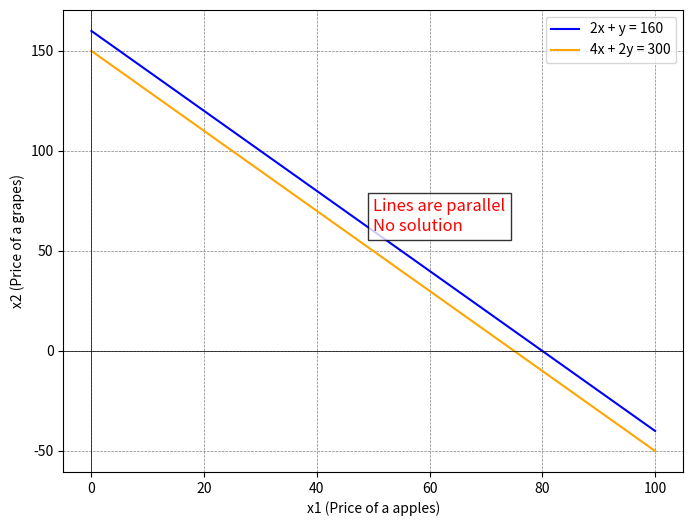

Write the Python code that produced this figure.
import numpy as np
import matplotlib.pyplot as plt

def line1(x1):
    return (160 - 2 * x1) / 1

def line2(x1):
    return (300 - 4 * x1) / 2

x1 = np.linspace(0, 100, 400)

# Compute y values for both lines
y1 = line1(x1)
y2 = line2(x1)

# Plot the lines
plt.figure(figsize=(8, 6))
plt.plot(x1, y1, label='2x + y = 160', color='blue')
plt.plot(x1, y2, label='4x + 2y = 300', color='orange')

# Indicate that the lines are parallel
plt.text(50, 60, "Lines are parallel\nNo solution", color='red', fontsize=12, bbox=dict(facecolor='white', alpha=0.8))

# Labels and legend
plt.xlabel('x1 (Price of a apples)')
plt.ylabel('x2 (Price of a grapes)')
plt.axhline(0, color='black', linewidth=0.5)
plt.axvline(0, color='black', linewidth=0.5)
plt.grid(color='gray', linestyle='--', linewidth=0.5)
plt.legend()

plt.show()

